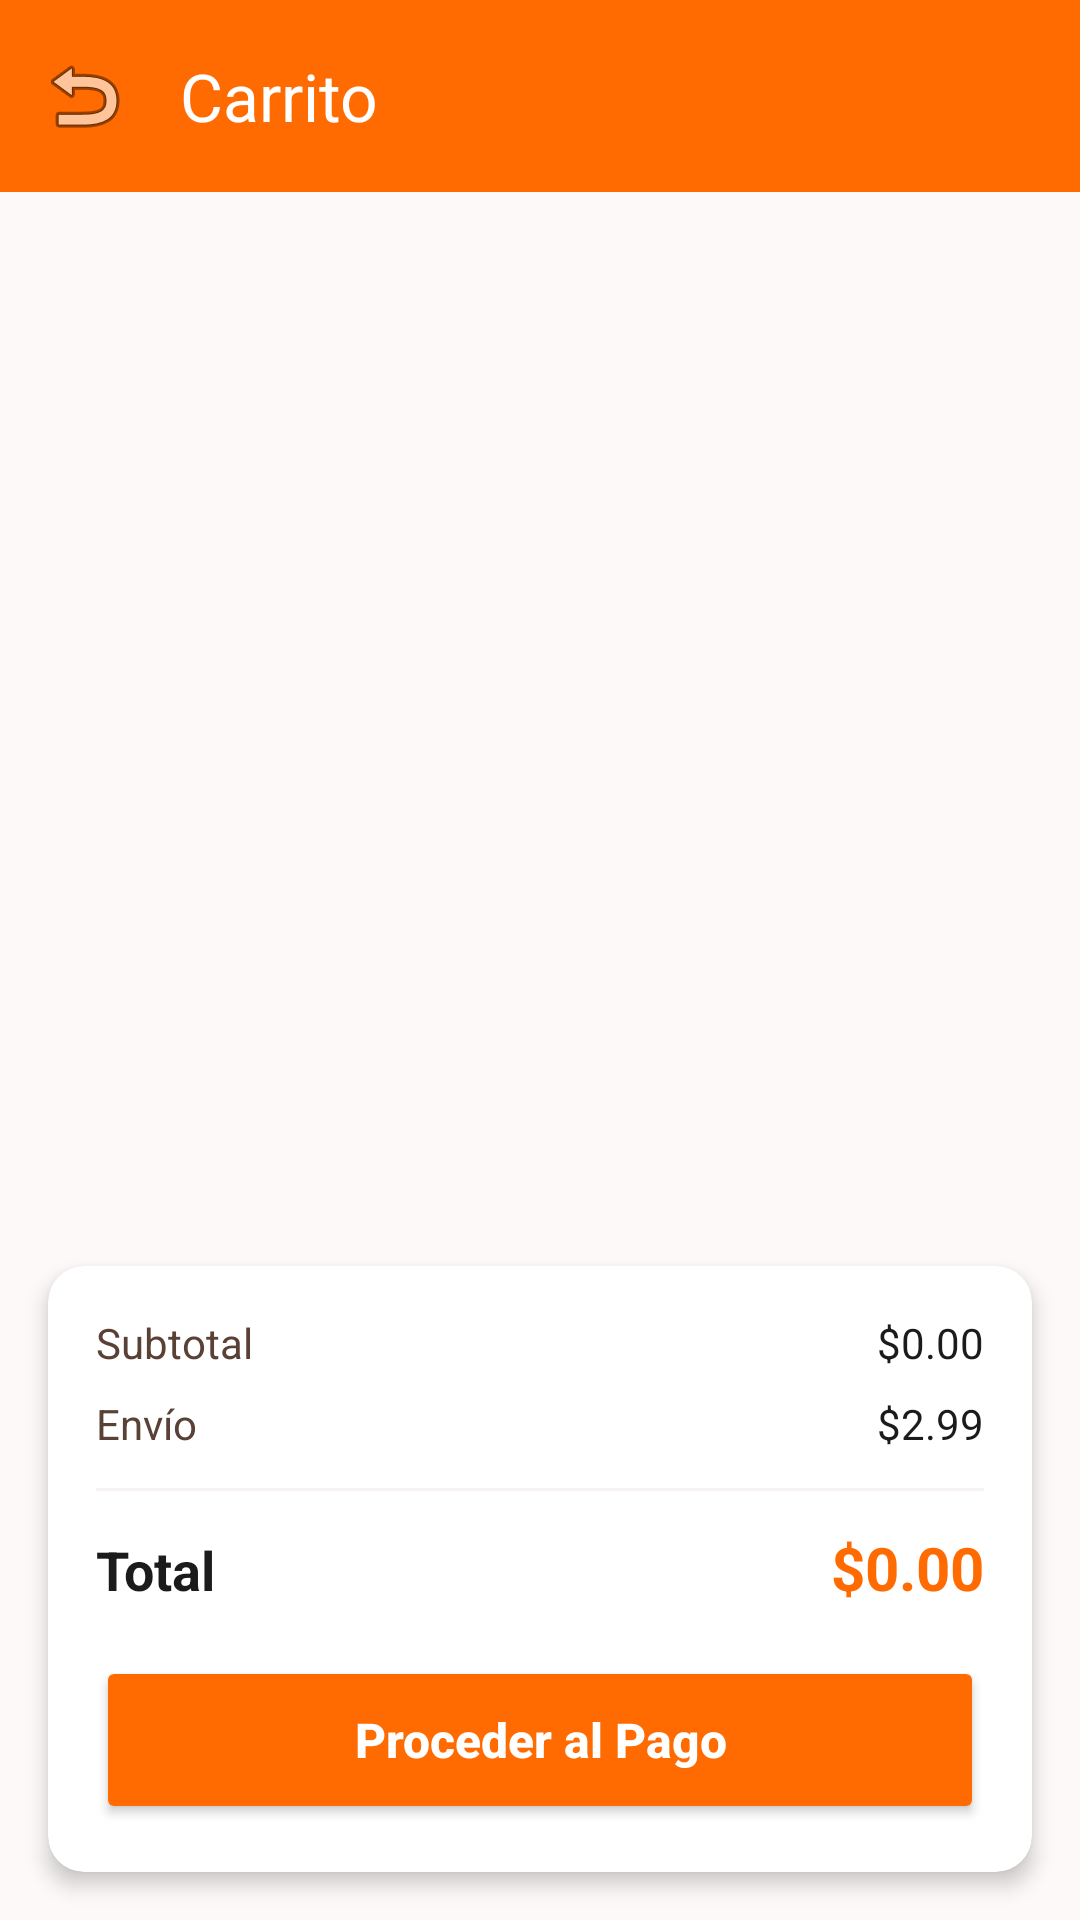

This screen was rendered from an Android layout file. Write that file and the resources it references.
<!-- AndroidManifest.xml: application theme Theme.FastBite -->
<!-- res/layout/activity_cart.xml -->
<?xml version="1.0" encoding="utf-8"?>
<androidx.coordinatorlayout.widget.CoordinatorLayout xmlns:android="http://schemas.android.com/apk/res/android"
    xmlns:app="http://schemas.android.com/apk/res-auto"
    android:layout_width="match_parent"
    android:layout_height="match_parent"
    android:background="#FCF9F8">

    <com.google.android.material.appbar.AppBarLayout
        android:id="@+id/appBar"
        android:layout_width="match_parent"
        android:layout_height="wrap_content"
        android:theme="@style/ThemeOverlay.AppCompat.Dark.ActionBar">

        <androidx.appcompat.widget.Toolbar
            android:id="@+id/toolbar"
            android:layout_width="match_parent"
            android:layout_height="?attr/actionBarSize"
            android:background="#FF6B00"
            app:navigationIcon="@android:drawable/ic_menu_revert"
            app:title="@string/cart_title"
            app:titleTextColor="#FFFFFF" />
    </com.google.android.material.appbar.AppBarLayout>

    <LinearLayout
        android:layout_width="match_parent"
        android:layout_height="match_parent"
        android:orientation="vertical"
        app:layout_behavior="@string/appbar_scrolling_view_behavior">

        <androidx.recyclerview.widget.RecyclerView
            android:id="@+id/cartRecyclerView"
            android:layout_width="match_parent"
            android:layout_height="0dp"
            android:layout_weight="1"
            android:padding="8dp" />

        
        <LinearLayout
            android:id="@+id/emptyState"
            android:layout_width="match_parent"
            android:layout_height="0dp"
            android:layout_weight="1"
            android:gravity="center"
            android:orientation="vertical"
            android:visibility="gone">

            <ImageView
                android:layout_width="120dp"
                android:layout_height="120dp"
                android:src="@android:drawable/ic_menu_mylocation"
                android:alpha="0.3"
                android:contentDescription="Empty cart" />

            <TextView
                android:layout_width="wrap_content"
                android:layout_height="wrap_content"
                android:layout_marginTop="16dp"
                android:text="@string/empty_cart"
                android:textColor="#5A4136"
                android:textSize="18sp" />

            <TextView
                android:layout_width="wrap_content"
                android:layout_height="wrap_content"
                android:layout_marginTop="8dp"
                android:text="@string/empty_cart_description"
                android:textColor="#5A4136"
                android:textSize="14sp" />
        </LinearLayout>

        
        <androidx.cardview.widget.CardView
            android:id="@+id/checkoutCard"
            android:layout_width="match_parent"
            android:layout_height="wrap_content"
            android:layout_margin="16dp"
            app:cardBackgroundColor="#FFFFFF"
            app:cardCornerRadius="12dp"
            app:cardElevation="4dp">

            <LinearLayout
                android:layout_width="match_parent"
                android:layout_height="wrap_content"
                android:orientation="vertical"
                android:padding="16dp">

                <LinearLayout
                    android:layout_width="match_parent"
                    android:layout_height="wrap_content"
                    android:orientation="horizontal">

                    <TextView
                        android:layout_width="0dp"
                        android:layout_height="wrap_content"
                        android:layout_weight="1"
                        android:text="@string/subtotal"
                        android:textColor="#5A4136"
                        android:textSize="14sp" />

                    <TextView
                        android:id="@+id/tvSubtotal"
                        android:layout_width="wrap_content"
                        android:layout_height="wrap_content"
                        android:text="$0.00"
                        android:textColor="#1C1B1B"
                        android:textSize="14sp" />
                </LinearLayout>

                <LinearLayout
                    android:layout_width="match_parent"
                    android:layout_height="wrap_content"
                    android:layout_marginTop="8dp"
                    android:orientation="horizontal">

                    <TextView
                        android:layout_width="0dp"
                        android:layout_height="wrap_content"
                        android:layout_weight="1"
                        android:text="@string/delivery"
                        android:textColor="#5A4136"
                        android:textSize="14sp" />

                    <TextView
                        android:id="@+id/tvDeliveryFee"
                        android:layout_width="wrap_content"
                        android:layout_height="wrap_content"
                        android:text="$2.99"
                        android:textColor="#1C1B1B"
                        android:textSize="14sp" />
                </LinearLayout>

                <View
                    android:layout_width="match_parent"
                    android:layout_height="1dp"
                    android:layout_marginTop="12dp"
                    android:background="#F6F3F2" />

                <LinearLayout
                    android:layout_width="match_parent"
                    android:layout_height="wrap_content"
                    android:layout_marginTop="12dp"
                    android:orientation="horizontal">

                    <TextView
                        android:layout_width="0dp"
                        android:layout_height="wrap_content"
                        android:layout_weight="1"
                        android:text="@string/total"
                        android:textColor="#1C1B1B"
                        android:textSize="18sp"
                        android:textStyle="bold" />

                    <TextView
                        android:id="@+id/tvTotal"
                        android:layout_width="wrap_content"
                        android:layout_height="wrap_content"
                        android:text="$0.00"
                        android:textColor="#FF6B00"
                        android:textSize="20sp"
                        android:textStyle="bold" />
                </LinearLayout>

                <Button
                    android:id="@+id/btnCheckout"
                    android:layout_width="match_parent"
                    android:layout_height="56dp"
                    android:layout_marginTop="16dp"
                    android:backgroundTint="#FF6B00"
                    android:text="@string/checkout"
                    android:textAllCaps="false"
                    android:textColor="#FFFFFF"
                    android:textSize="16sp"
                    android:textStyle="bold" />
            </LinearLayout>
        </androidx.cardview.widget.CardView>
    </LinearLayout>

</androidx.coordinatorlayout.widget.CoordinatorLayout>
<!-- resources referenced by this layout -->
<resources>
  <string name="cart_title">Carrito</string>
  <string name="checkout">Proceder al Pago</string>
  <string name="delivery">Envío</string>
  <string name="empty_cart">Tu carrito está vacío</string>
  <string name="empty_cart_description">Agrega algunos items deliciosos</string>
  <string name="subtotal">Subtotal</string>
  <string name="total">Total</string>
  <style name="Theme.FastBite" parent="Base.Theme.FastBite" />
  <style name="Base.Theme.FastBite" parent="Theme.Material3.DayNight.NoActionBar">
          
          
      </style>
</resources>
